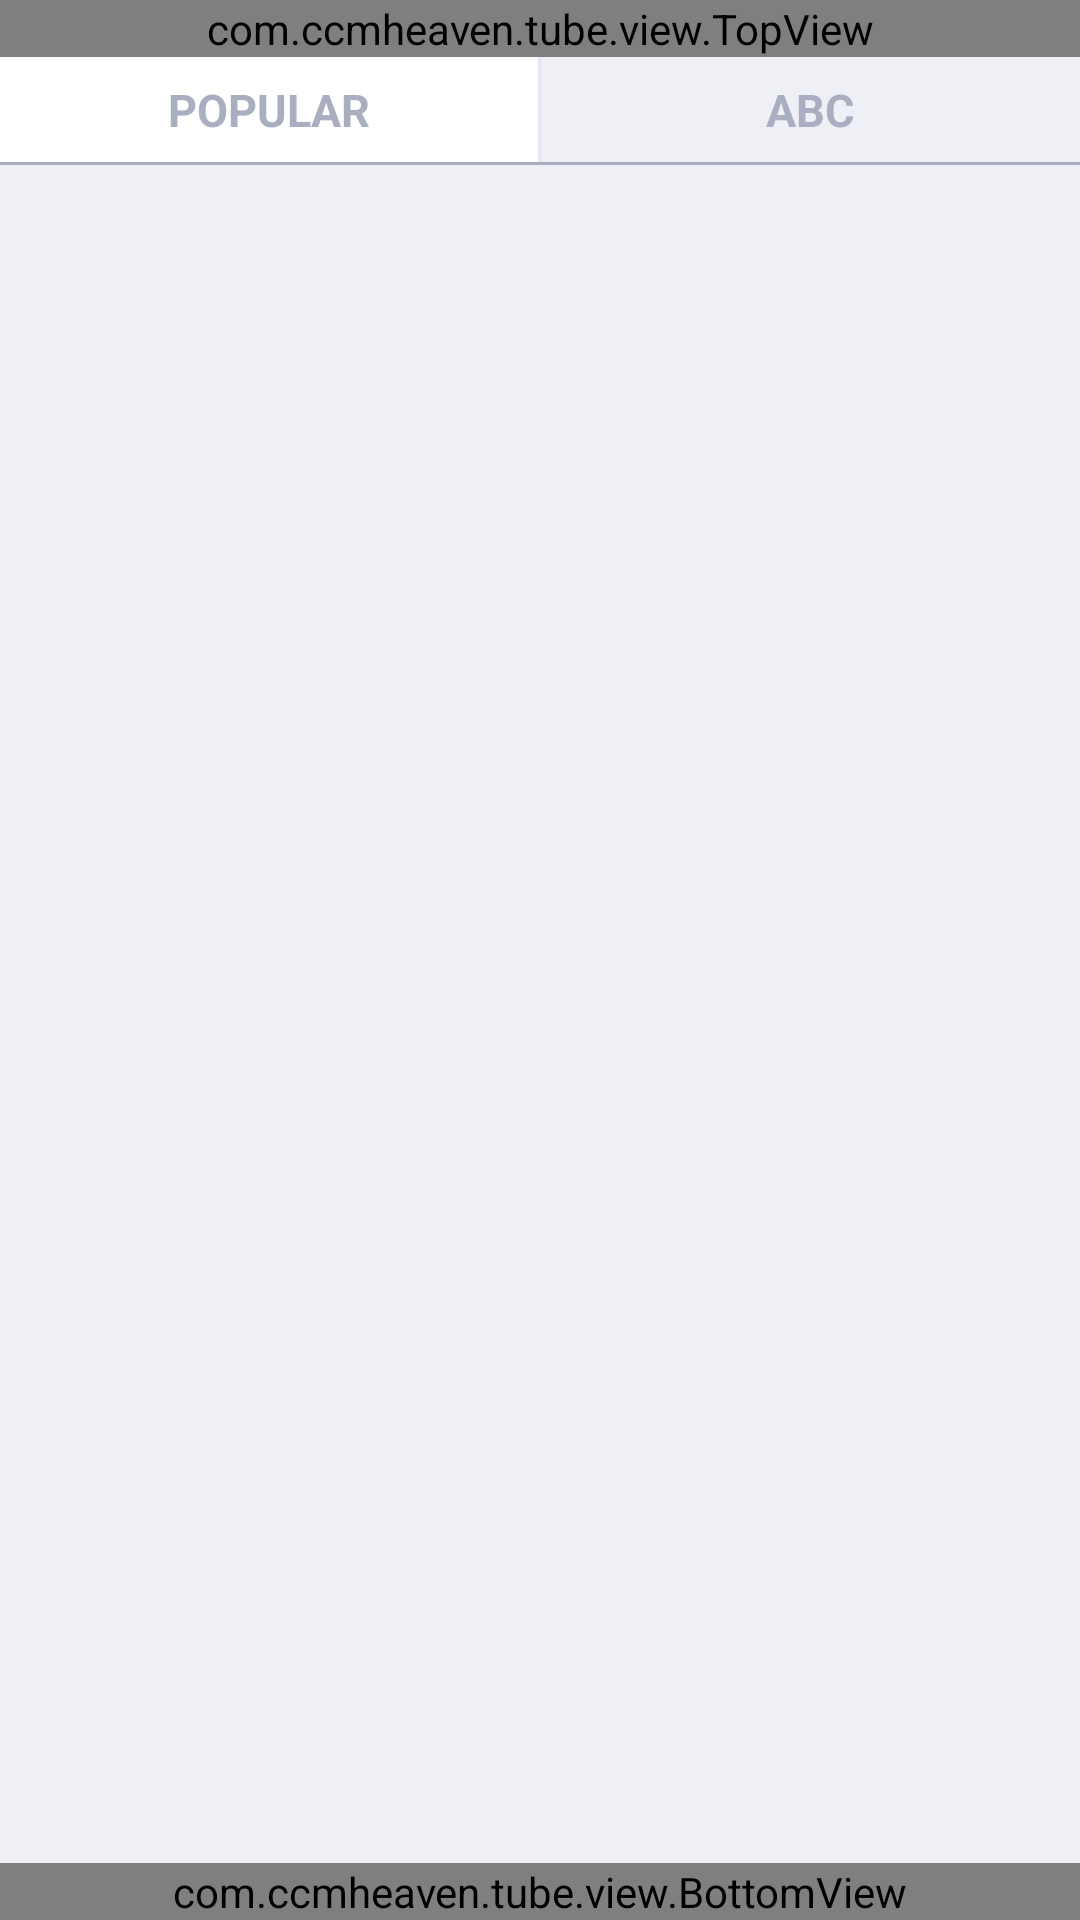

Android layout source for this screen:
<!-- AndroidManifest.xml: application theme AppThemeSolid -->
<!-- res/layout/activity_categorychild_old.xml -->
<LinearLayout xmlns:android="http://schemas.android.com/apk/res/android"
    xmlns:tools="http://schemas.android.com/tools"
    android:layout_width="match_parent"
    android:layout_height="match_parent"
    android:background="#eff0f5"
    android:orientation="vertical"
    tools:context=".CategoryChildActivity">

    <com.ccmheaven.tube.view.TopView
        android:id="@+id/topView1"
        android:layout_width="match_parent"
        android:layout_height="wrap_content" />

    <LinearLayout
        android:id="@+id/tab_view"
        android:layout_width="match_parent"
        android:layout_height="35dp"
        android:orientation="horizontal">

        <TextView
            android:id="@+id/tv_tab1"
            android:layout_width="0dp"
            android:layout_height="match_parent"
            android:layout_weight="1"
            android:textColor="#a9afc0"
            android:textSize="15sp"
            android:text="@string/popular"
            android:textStyle="bold"
            android:gravity="center"
            android:background="@android:color/white" />

        <ImageView
            android:layout_width="1dp"
            android:layout_height="match_parent"
            android:background="#e5e8f1" />

        <TextView
            android:id="@+id/tv_tab2"
            android:layout_width="0dp"
            android:layout_height="match_parent"
            android:layout_weight="1"
            android:textColor="#a9afc0"
            android:textSize="15sp"
            android:text="@string/abc"
            android:textStyle="bold"
            android:gravity="center"
            android:background="#eff0f5" />

    </LinearLayout>

    <ImageView
        android:id="@+id/iv_line"
        android:layout_width="match_parent"
        android:layout_height="1dp"
        android:layout_below="@+id/tab_view"
        android:background="#a9afc0" />

    <RelativeLayout
        android:id="@+id/list_view"
        android:layout_width="match_parent"
        android:layout_height="0dp"
        android:layout_weight="1">
        
        <ListView
            android:id="@+id/lv_category"
            android:layout_width="match_parent"
            android:layout_height="match_parent"
            android:layout_above="@+id/listviewLoadView1"
            android:layout_alignParentLeft="true"
            android:cacheColorHint="#00000000"
            android:fadingEdge="none"
            android:overScrollMode="never"
            android:divider="@color/thisgrayDiv"
            android:dividerHeight="1dp" />

        <com.ccmheaven.tube.view.ListviewLoadView
            android:id="@+id/listviewLoadView1"
            android:layout_width="match_parent"
            android:layout_height="wrap_content"
            android:layout_alignParentBottom="true"
            android:layout_alignParentLeft="true"
            android:visibility="gone" />
    </RelativeLayout>

    <com.ccmheaven.tube.view.CenterView
        android:id="@+id/center_view"
        android:layout_width="match_parent"
        android:layout_height="wrap_content"
        android:visibility="gone" />

    <com.ccmheaven.tube.view.BottomView
        android:id="@+id/bottomView1"
        android:layout_width="match_parent"
        android:layout_height="wrap_content" />

</LinearLayout>
<!-- resources referenced by this layout -->
<resources>
  <color name="thisgrayDiv">#3d3d3d</color>
  <string name="abc">ABC</string>
  <string name="popular">POPULAR</string>
  <style name="AppThemeSolid" parent="AppBaseTheme">
          <item name="colorPrimary">@color/colorPrimary</item>
          <item name="colorPrimaryDark">@color/colorPrimaryDark</item>
          <item name="colorAccent">@color/colorAccent</item>
          <item name="android:windowBackground">@color/windowBackground</item>
          <item name="android:textColorHint">@color/white</item>
          <item name="colorControlNormal">@color/white</item>
          <item name="colorControlActivated">@color/white</item>
          <item name="colorControlHighlight">@color/white</item>
          <item name="android:textColorPrimary">@android:color/white</item>
          <item name="windowActionBar">false</item>
          <item name="windowNoTitle">true</item>
          <item name="android:windowActionBarOverlay">true</item>
      </style>
  <style name="AppBaseTheme" parent="@style/Theme.AppCompat.Light">
      </style>
  <color name="colorPrimary">#1E1E1E</color>
  <color name="colorPrimaryDark">#1E1E1E</color>
  <color name="colorAccent">#000000</color>
  <color name="windowBackground">#FFFFFF</color>
  <color name="white">#ffffffff</color>
</resources>
